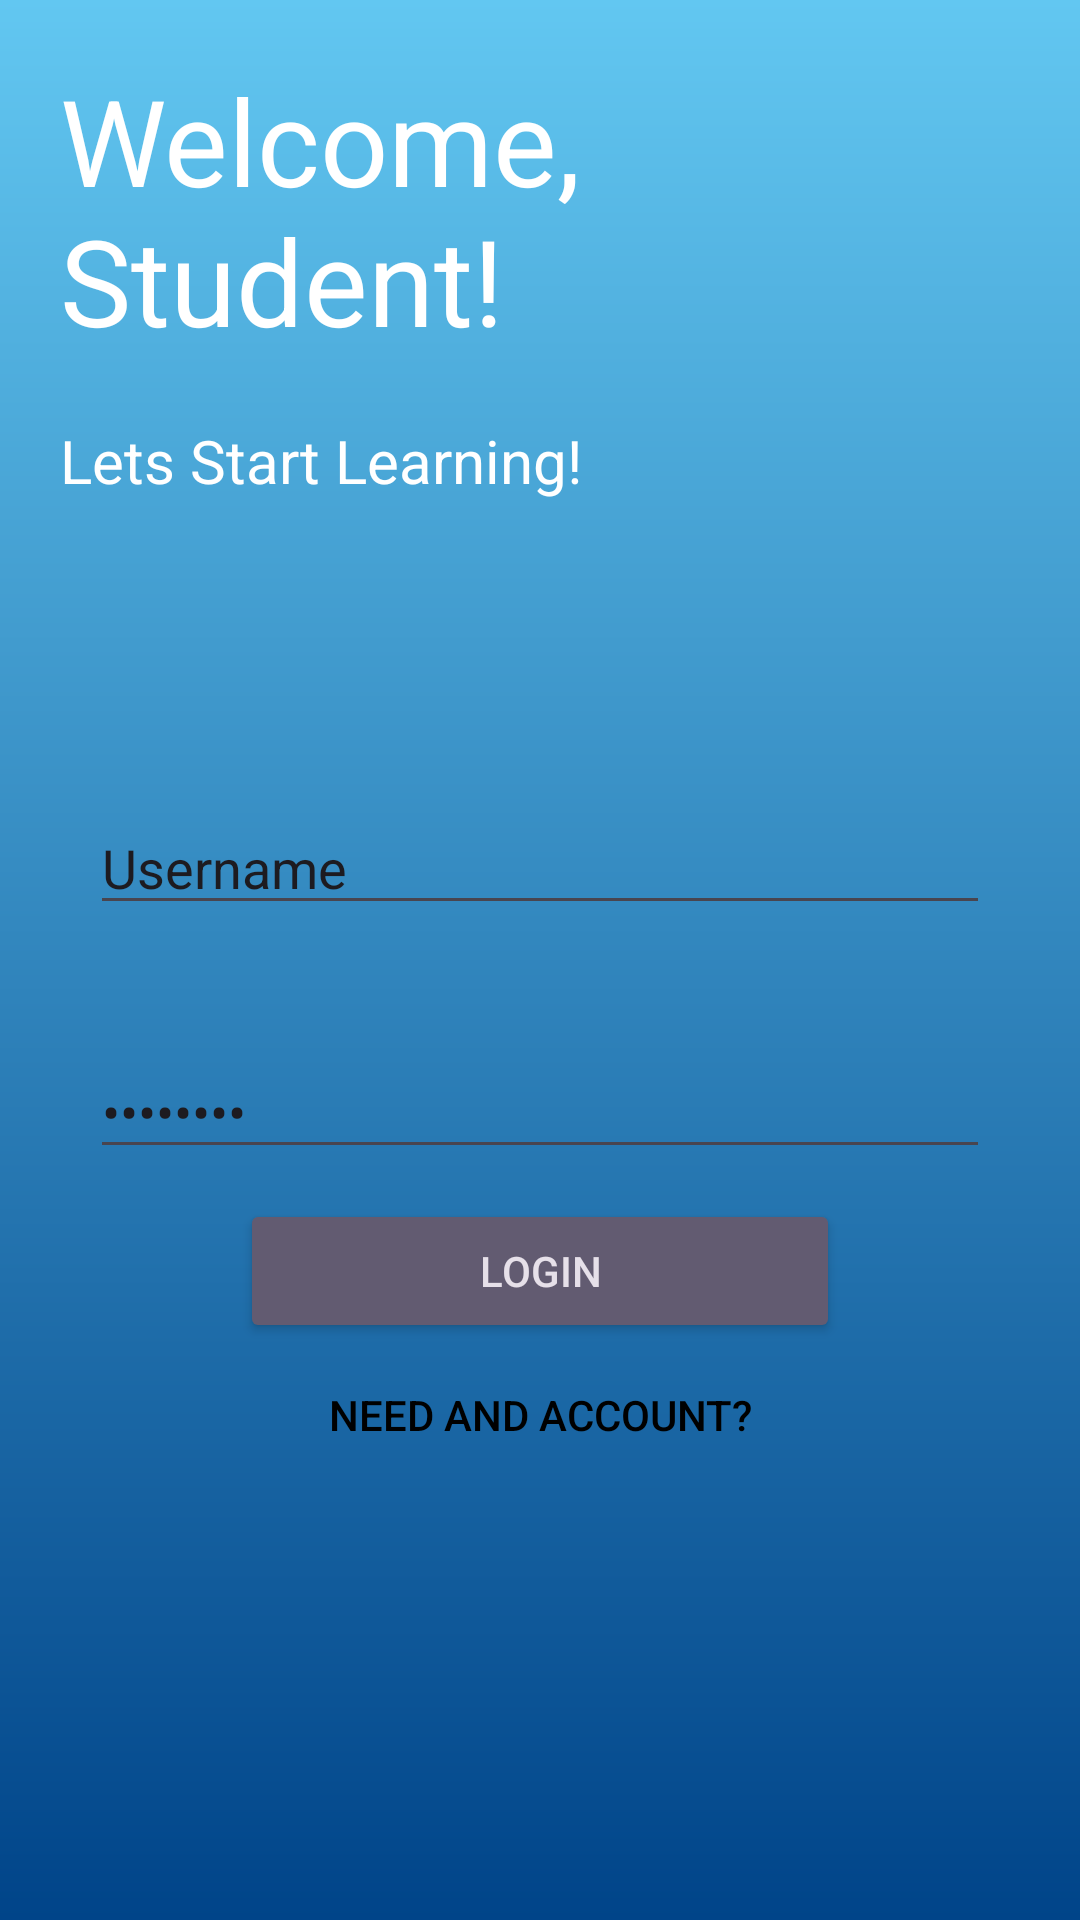

Write the Android layout XML for this screen, with the resource values it uses.
<!-- AndroidManifest.xml: application theme Theme.PersonalizedLearning -->
<!-- res/layout/activity_main.xml -->
<?xml version="1.0" encoding="utf-8"?>
<LinearLayout xmlns:android="http://schemas.android.com/apk/res/android"
    xmlns:app="http://schemas.android.com/apk/res-auto"
    xmlns:tools="http://schemas.android.com/tools"
    android:layout_width="match_parent"
    android:layout_height="match_parent"
    tools:context=".MainActivity"
    android:background="@drawable/background_colour"

    android:padding="20dp"
    android:orientation="vertical"
    >

    <TextView
        android:layout_width="200dp"
        android:layout_height="wrap_content"
        android:text="Welcome,
         Student!"
        android:textColor="@color/white"

        android:textSize="40dp"
        android:layout_marginBottom="20dp"/>
    <TextView
        android:layout_width="200dp"
        android:textColor="@color/white"

        android:layout_height="wrap_content"
        android:text="Lets Start Learning!"
        android:textSize="20dp"
        android:layout_marginBottom="100dp"/>

    <LinearLayout
        android:layout_width="match_parent"
        android:layout_height="wrap_content"
        android:orientation="vertical"
        android:gravity="center">

        <EditText
            android:id="@+id/editTextUsername"
            android:layout_width="300dp"
            android:layout_height="wrap_content"
            android:text="Username"
            android:layout_marginBottom="40dp"/>
        <EditText
            android:id="@+id/editTextPassword"
            android:layout_width="300dp"
            android:layout_height="wrap_content"
            android:text="Password"
            android:inputType="textPassword"
            android:layout_marginBottom="10dp"/>

        <Button
            android:id="@+id/buttonLogin"
            style="@style/Widget.AppCompat.Button.Colored"
            android:layout_width="200dp"
            android:layout_height="wrap_content"
            android:text="Login" />

        <Button
            android:id="@+id/buttonSignup"
            style="@style/Widget.AppCompat.Button.Borderless.Colored"
            android:layout_width="wrap_content"
            android:layout_height="wrap_content"
            android:text="Need and account?"
            android:textColor="#000000" />



    </LinearLayout>

</LinearLayout>
<!-- resources referenced by this layout -->
<resources>
  <color name="white">#FFFFFFFF</color>
  <!-- drawable background_colour (drawable) -->
  <?xml version="1.0" encoding="utf-8"?>
  <shape xmlns:android="http://schemas.android.com/apk/res/android"
      android:shape="rectangle">
      <gradient
          android:endColor="#004489"
      android:startColor="#62C7F1"
      android:angle="270"/>
  </shape>
  <style name="Theme.PersonalizedLearning" parent="Base.Theme.PersonalizedLearning" />
  <style name="Base.Theme.PersonalizedLearning" parent="Theme.Material3.DayNight.NoActionBar">
          
          
      </style>
</resources>
